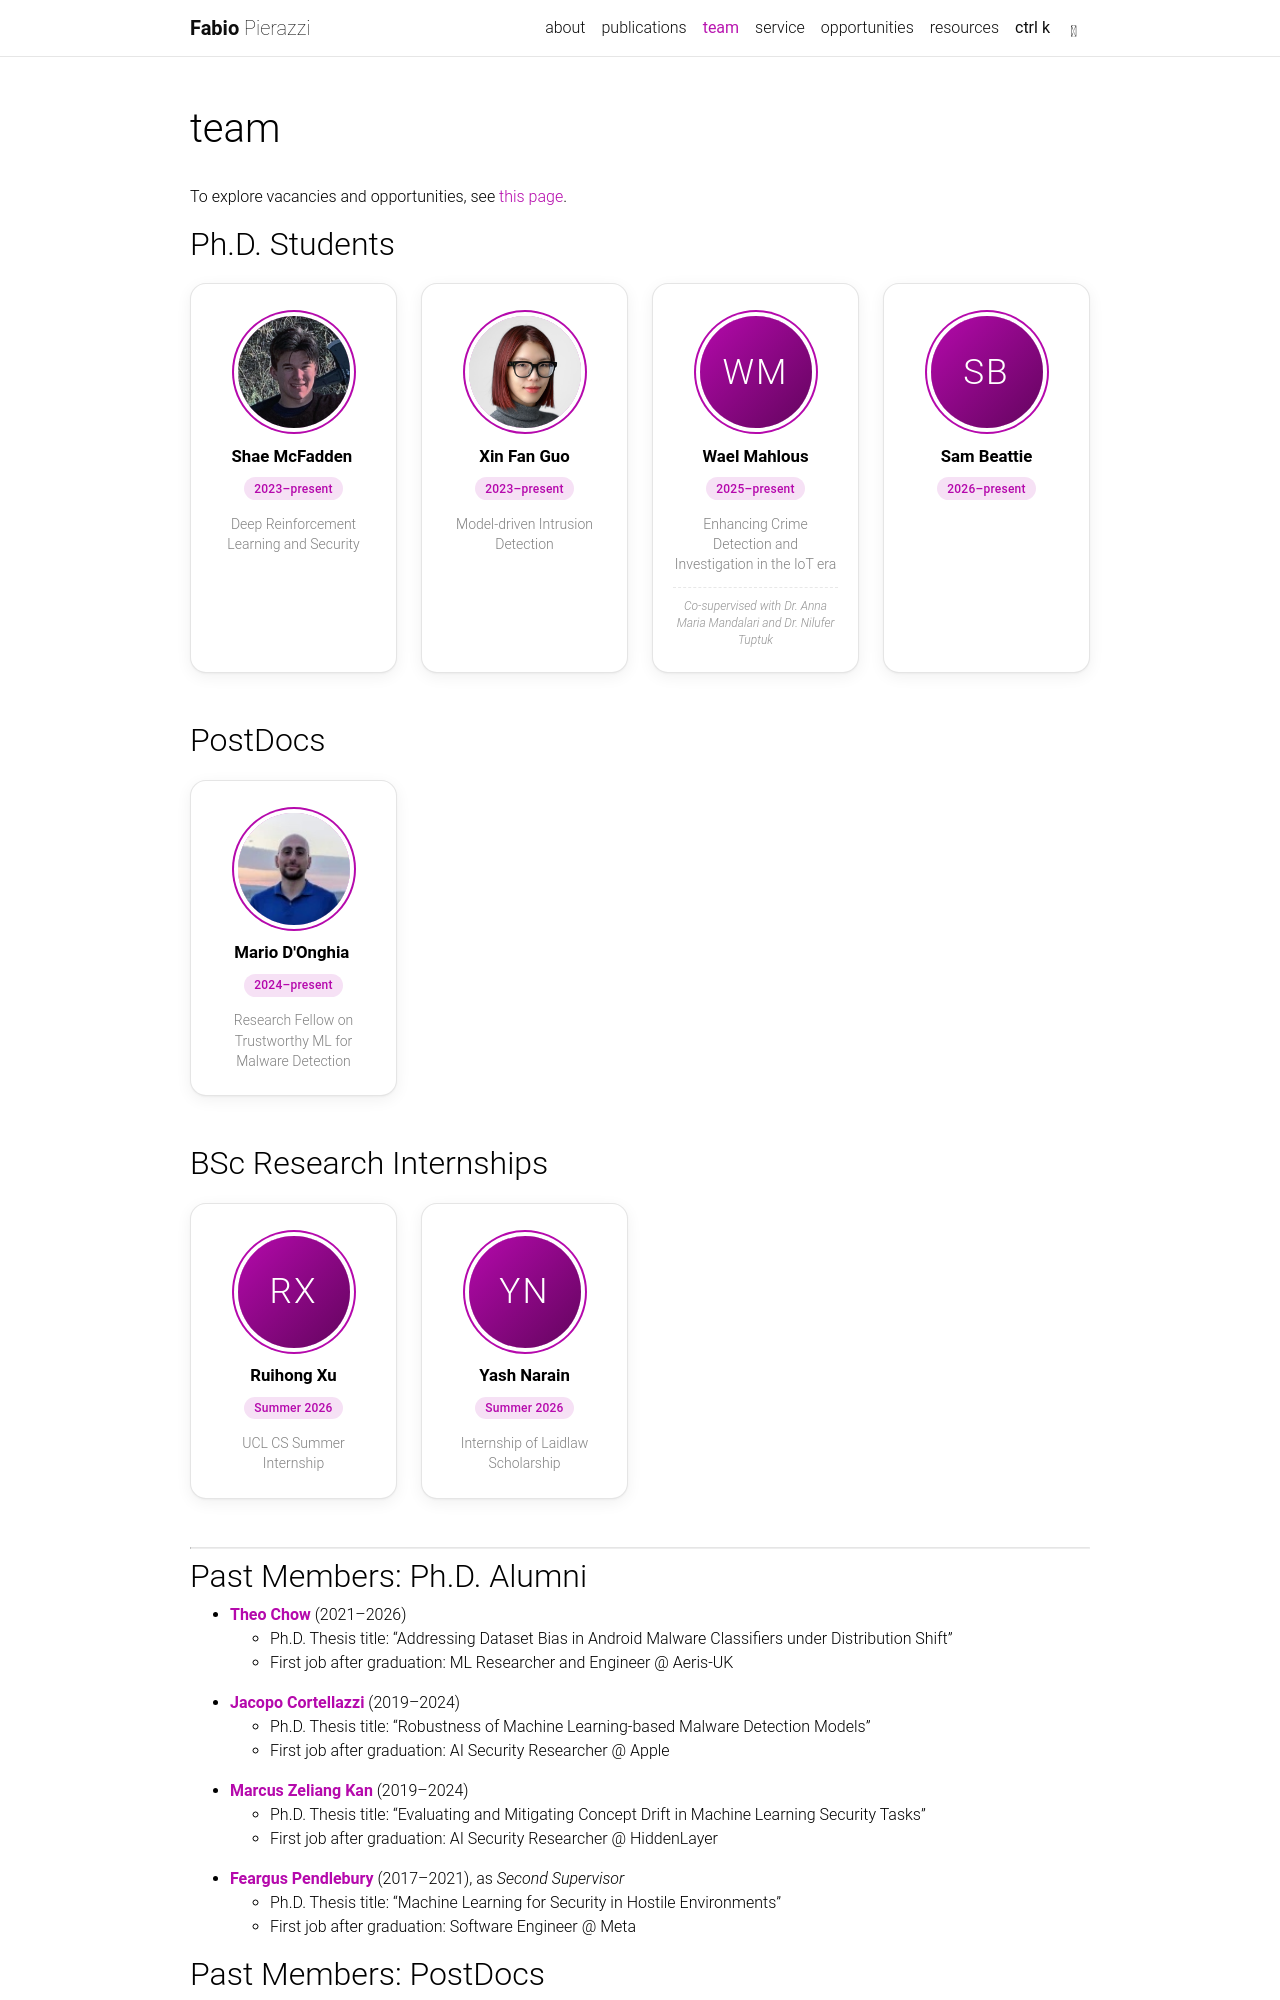

repository: fbpierazzi/fbpierazzi.github.io · page: team/index.html · generator: jekyll

---
layout: page
permalink: /team/
title: team
description: 
nav: true
nav_order: 4
---

To explore vacancies and opportunities, see [this page](/opportunities/).

<style>
  .team-grid { display: grid; grid-template-columns: repeat(auto-fill, minmax(200px, 1fr)); gap: 1.5rem; margin: 1.25rem 0 3rem; }
  .team-card {
    text-align: center; padding: 2rem 1.25rem 1.5rem; border-radius: 1rem;
    background: var(--global-card-bg-color);
    border: 1px solid var(--global-divider-color);
    box-shadow: 0 1px 2px rgba(0, 0, 0, 0.04), 0 4px 16px rgba(0, 0, 0, 0.06);
    transition: transform 0.2s ease, box-shadow 0.2s ease;
  }
  .team-card:hover { transform: translateY(-4px); box-shadow: 0 2px 4px rgba(0, 0, 0, 0.06), 0 12px 28px rgba(0, 0, 0, 0.12); }
  .team-photo {
    width: 112px; height: 112px; border-radius: 50%; object-fit: cover; object-position: center 30%;
    display: block; margin: 0 auto 1.1rem;
    box-shadow: 0 0 0 4px var(--global-card-bg-color), 0 0 0 6px var(--global-theme-color);
  }
  .team-initials {
    display: flex; align-items: center; justify-content: center;
    background: var(--global-theme-color);
    background: linear-gradient(135deg, var(--global-theme-color), color-mix(in srgb, var(--global-theme-color) 55%, #000));
    color: #fff; font-size: 2.2rem; font-weight: 300; letter-spacing: 0.06em;
  }
  .team-name { font-size: 1.05rem; font-weight: 600; line-height: 1.3; }
  .team-name a { color: inherit; text-decoration: none; }
  .team-name a:hover { color: var(--global-theme-color); }
  .team-name a i { font-size: 0.65em; margin-left: 0.3em; vertical-align: 0.15em; opacity: 0.5; }
  .team-years { margin-top: 0.5rem; }
  .team-years span {
    display: inline-block; padding: 0.15rem 0.65rem; border-radius: 999px;
    font-size: 0.75rem; font-weight: 500; letter-spacing: 0.02em;
    color: var(--global-theme-color);
    background: var(--global-divider-color);
    background: color-mix(in srgb, var(--global-theme-color) 12%, transparent);
  }
  .team-topic { font-size: 0.875rem; margin-top: 0.85rem; line-height: 1.45; color: var(--global-text-color-light); }
  .team-note {
    font-size: 0.75rem; font-style: italic; line-height: 1.4; color: var(--global-text-color-light); opacity: 0.85;
    margin-top: 0.75rem; padding-top: 0.65rem; border-top: 1px dashed var(--global-divider-color);
  }
</style>

{% for group in site.data.team.current %}

## {{ group.group }}

<div class="team-grid">
  {%- for m in group.members -%}
  <div class="team-card">
    {%- if m.image -%}
    <img class="team-photo" src="{{ m.image | prepend: '/assets/img/' | relative_url }}" alt="{{ m.name }}" loading="lazy">
    {%- else -%}
    {%- assign name_parts = m.name | split: ' ' -%}
    <div class="team-photo team-initials" aria-hidden="true">{{ name_parts.first | slice: 0 }}{{ name_parts.last | slice: 0 }}</div>
    {%- endif -%}
    <div class="team-name">{% if m.url %}<a href="{{ m.url }}">{{ m.name }}<i class="fa-solid fa-arrow-up-right-from-square" aria-hidden="true"></i></a>{% else %}{{ m.name }}{% endif %}</div>
    <div class="team-years"><span>{{ m.years }}</span></div>
    {%- if m.topic -%}<div class="team-topic">{{ m.topic | markdownify | remove: '<p>' | remove: '</p>' | strip }}</div>{%- endif -%}
    {%- if m.note -%}<div class="team-note">{{ m.note | markdownify | remove: '<p>' | remove: '</p>' | strip }}</div>{%- endif -%}
  </div>
  {%- endfor -%}
</div>

{% endfor %}

***
